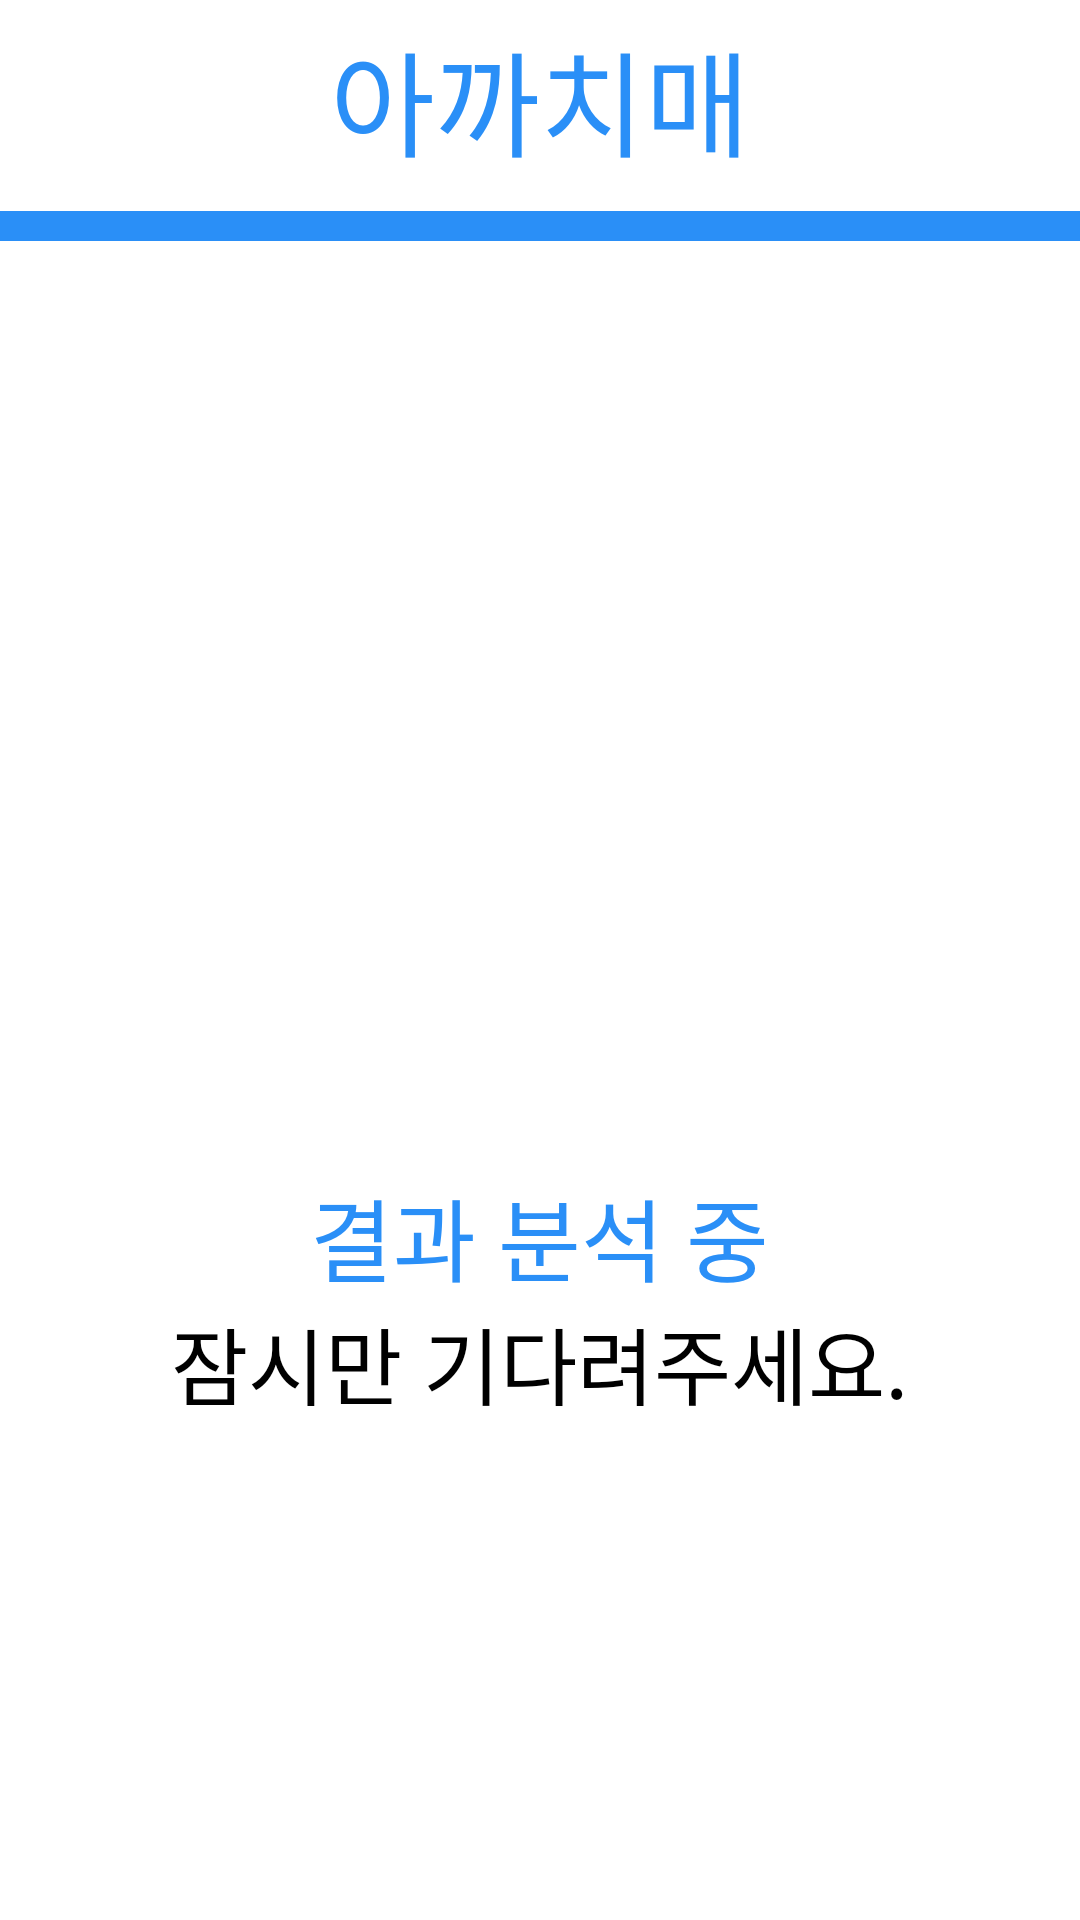

This screen was rendered from an Android layout file. Write that file and the resources it references.
<!-- AndroidManifest.xml: application theme Theme.Dementia_test -->
<!-- res/layout/activity_test_loading.xml -->
<?xml version="1.0" encoding="utf-8"?>
<androidx.constraintlayout.widget.ConstraintLayout xmlns:android="http://schemas.android.com/apk/res/android"
    xmlns:app="http://schemas.android.com/apk/res-auto"
    xmlns:tools="http://schemas.android.com/tools"
    android:layout_width="match_parent"
    android:layout_height="match_parent"
    tools:context=".TestLoadingActivity">

    
    <androidx.constraintlayout.widget.ConstraintLayout
        android:id="@+id/view_top"
        android:layout_width="match_parent"
        android:layout_height="180dp"
        app:layout_constraintEnd_toEndOf="parent"
        app:layout_constraintStart_toStartOf="parent"
        app:layout_constraintTop_toTopOf="parent">

        
        <TextView
            android:id="@+id/textView_logo"
            android:layout_width="match_parent"
            android:layout_height="wrap_content"
            android:layout_marginTop="5dp"
            android:fontFamily="@font/font_logo"
            android:gravity="center"
            android:text="아까치매"
            android:textColor="@color/main"
            android:textSize="38sp"
            app:layout_constraintEnd_toEndOf="parent"
            app:layout_constraintStart_toStartOf="parent"
            app:layout_constraintTop_toTopOf="parent" />
        

        
        <ProgressBar
            android:id="@+id/progress"
            style="@android:style/Widget.ProgressBar.Horizontal"
            android:layout_width="match_parent"
            android:layout_height="10dp"
            android:layout_marginTop="10dp"
            android:max="1"
            android:progress="1"
            android:progressDrawable="@drawable/progressbar"
            app:layout_constraintEnd_toEndOf="parent"
            app:layout_constraintStart_toStartOf="parent"
            app:layout_constraintTop_toBottomOf="@+id/textView_logo" />
        

    </androidx.constraintlayout.widget.ConstraintLayout>
    

    <LinearLayout
        android:layout_width="match_parent"
        android:layout_height="wrap_content"
        android:layout_margin="0dp"
        android:gravity="center"
        android:orientation="vertical"
        app:layout_constraintEnd_toEndOf="parent"
        app:layout_constraintStart_toStartOf="parent"
        app:layout_constraintTop_toBottomOf="@+id/view_top">

        <ImageView
            android:id="@+id/icon_loading"
            android:layout_width="150dp"
            android:layout_height="150dp"
            android:layout_margin="30dp"
            android:background="@drawable/icon_loading">

        </ImageView>

        <TextView
            android:layout_width="wrap_content"
            android:layout_height="wrap_content"
            android:fontFamily="@font/pretendard_extrabold"
            android:text="결과 분석 중"
            android:textColor="@color/main"
            android:textSize="30sp">

        </TextView>

        <TextView
            android:layout_width="wrap_content"
            android:layout_height="wrap_content"
            android:fontFamily="@font/pretendard_medium"
            android:text="잠시만 기다려주세요."
            android:textColor="@color/black"
            android:textSize="28sp">

        </TextView>

    </LinearLayout>

</androidx.constraintlayout.widget.ConstraintLayout>
<!-- resources referenced by this layout -->
<resources>
  <color name="black">#FF000000</color>
  <color name="main">@color/blue</color>
  <!-- drawable progressbar (drawable) -->
  <?xml version="1.0" encoding="utf-8"?>
  <layer-list xmlns:android="http://schemas.android.com/apk/res/android">
      <item android:id="@android:id/background">
          <shape>
              <corners android:radius="0dp" />
              <solid android:color="@color/gray" />
          </shape>
      </item>
  
      <item android:id="@android:id/progress">
          <clip>
              <shape>
                  <corners android:radius="0dp" />
                  <solid android:color="@color/main" />
              </shape>
          </clip>
      </item>
  </layer-list>
  <style name="Theme.Dementia_test" parent="Base.Theme.Dementia_test" />
  <color name="blue">#2A8FF7</color>
  <color name="gray">#A6A6A6</color>
  <style name="Base.Theme.Dementia_test" parent="Theme.MaterialComponents.DayNight.DarkActionBar">
  
          <item name="colorPrimary">@color/Human</item>
  
          
          <item name="windowActionBar">false</item>
          <item name="windowNoTitle">true</item>
      </style>
  <color name="Human">#96B6C5</color>
</resources>
